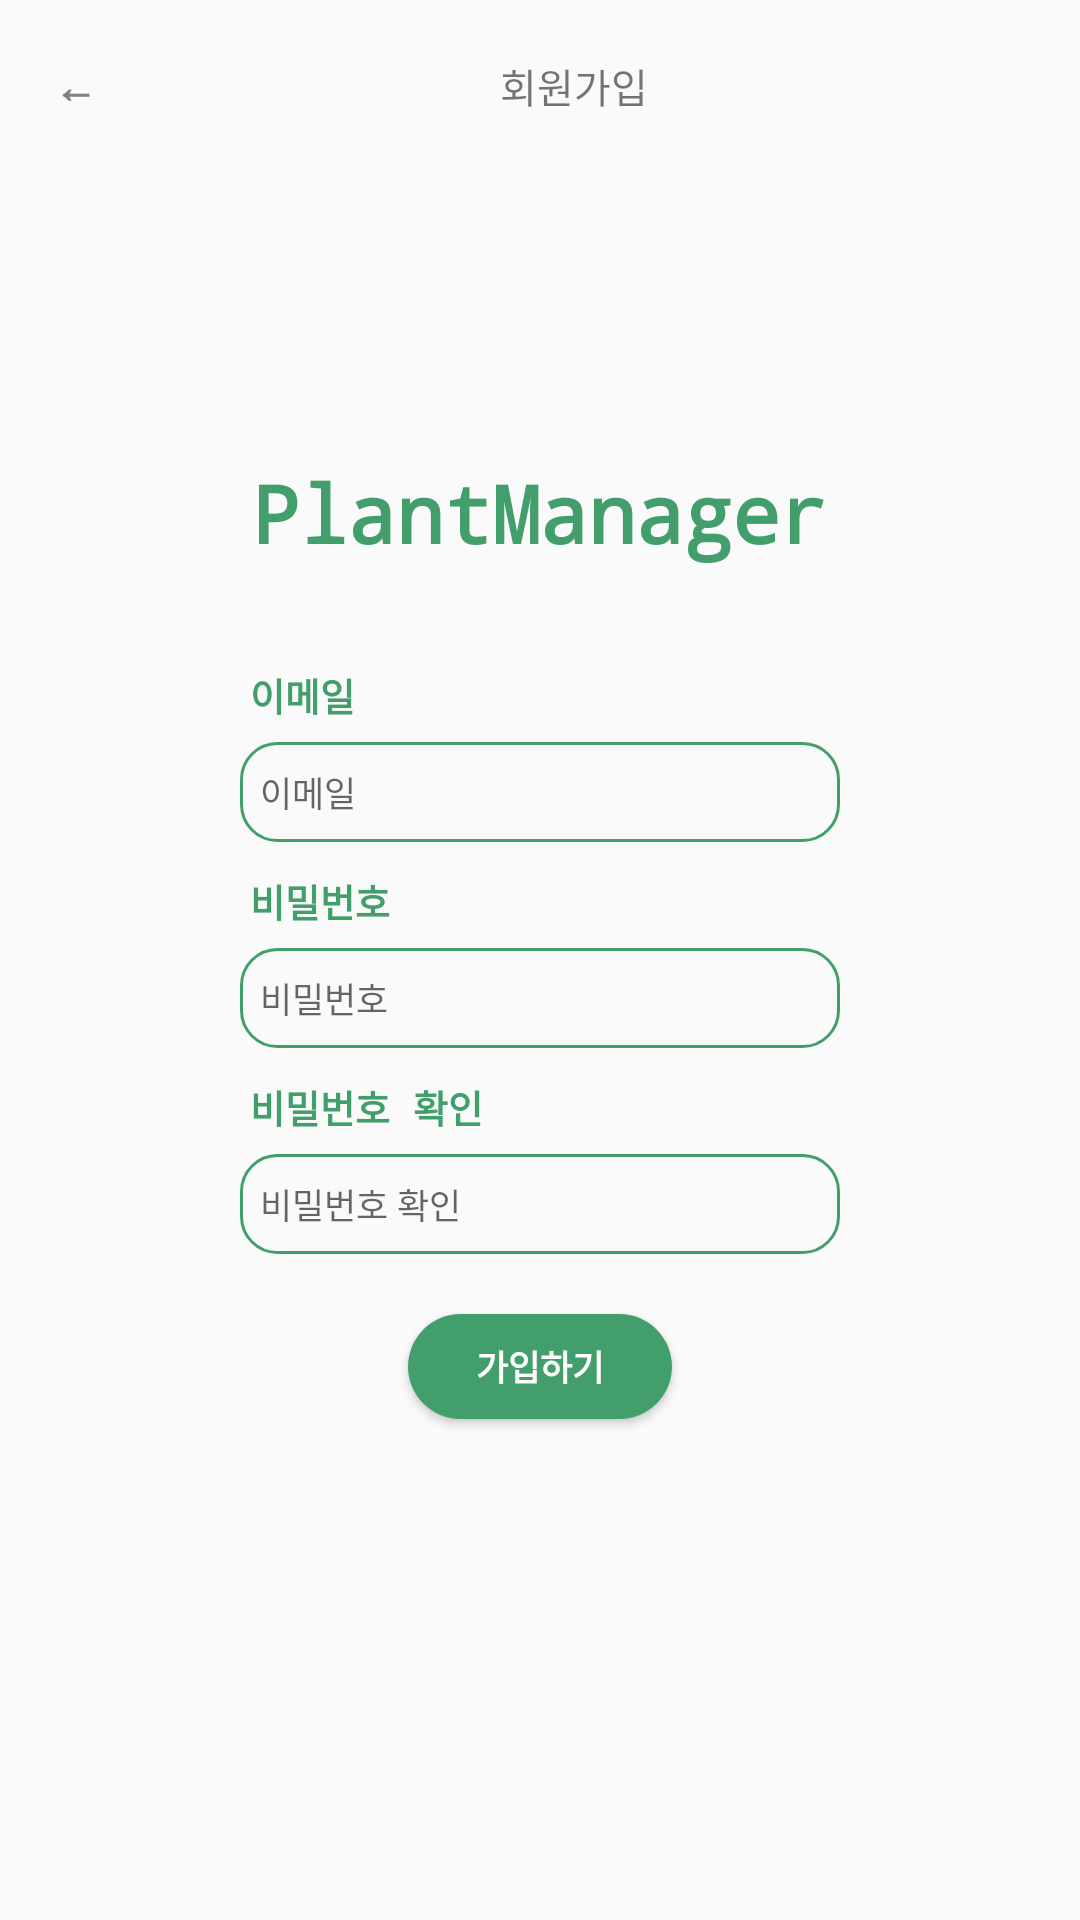

Write the Android layout XML for this screen, with the resource values it uses.
<!-- AndroidManifest.xml: application theme Theme.Plants_pro -->
<!-- res/layout/register.xml -->
<?xml version="1.0" encoding="utf-8"?>
<LinearLayout xmlns:android="http://schemas.android.com/apk/res/android"
    android:layout_width="match_parent"
    android:layout_height="match_parent"
    android:orientation="vertical">

    <LinearLayout
        android:layout_marginTop="15px"
        android:layout_width="wrap_content"
        android:layout_height="wrap_content">
        <Button
            android:id="@+id/btnReturn2"
            android:layout_width="50dp"
            android:layout_height="wrap_content"
            android:background="#00ff0000"
            android:text="←"
            android:textColor="#828282"
            android:textSize="43px"
            android:textStyle="bold" />
        <TextView
            android:layout_width="wrap_content"
            android:layout_height="wrap_content"
            android:layout_marginLeft="350px"
            android:layout_marginRight="280px"
            android:text="회원가입"
            android:textSize="40px" />
    </LinearLayout>

    <TextView
        android:layout_width="wrap_content"
        android:layout_height="wrap_content"
        android:layout_gravity="center"
        android:fontFamily="monospace"
        android:paddingTop="300px"
        android:text="PlantManager"
        android:textColor="#429F6B"
        android:textSize="80px"
        android:textStyle="bold" />

    <TextView
        android:layout_width="wrap_content"
        android:layout_height="wrap_content"
        android:fontFamily="monospace"
        android:layout_marginLeft="250px"
        android:layout_marginBottom="20px"
        android:paddingTop="100px"
        android:text="이메일"
        android:textColor="#429F6B"
        android:textSize="38px"
        android:textStyle="bold" />

    <EditText
        android:id="@+id/edtID"
        android:layout_width="600px"
        android:layout_height="100px"
        android:layout_gravity="center"
        android:paddingLeft="20px"
        android:background="@drawable/button_border3"
        android:ems="10"
        android:hint="이메일"
        android:textSize="35px"
        android:inputType="textPersonName" />

    <TextView
        android:layout_width="wrap_content"
        android:layout_height="wrap_content"
        android:fontFamily="monospace"
        android:layout_marginLeft="250px"
        android:layout_marginBottom="20px"
        android:paddingTop="30px"
        android:text="비밀번호"
        android:textColor="#429F6B"
        android:textSize="38px"
        android:textStyle="bold" />

    <EditText
        android:id="@+id/edtPassword"
        android:layout_width="600px"
        android:layout_height="100px"
        android:layout_gravity="center"
        android:paddingLeft="20px"
        android:background="@drawable/button_border3"
        android:ems="10"
        android:hint="비밀번호"
        android:textSize="35px"
        android:inputType="textPersonName" />

    <TextView
        android:layout_width="wrap_content"
        android:layout_height="wrap_content"
        android:fontFamily="monospace"
        android:layout_marginLeft="250px"
        android:layout_marginBottom="20px"
        android:paddingTop="30px"
        android:text="비밀번호 확인"
        android:textColor="#429F6B"
        android:textSize="38px"
        android:textStyle="bold" />

    <EditText
        android:id="@+id/edtChkPW"
        android:layout_width="600px"
        android:layout_height="100px"
        android:layout_gravity="center"
        android:paddingLeft="20px"
        android:background="@drawable/button_border3"
        android:ems="10"
        android:hint="비밀번호 확인"
        android:textSize="35px"
        android:inputType="textPassword" />

    <Button
        android:id="@+id/btnNew"
        android:layout_width="wrap_content"
        android:layout_height="35dp"
        android:layout_marginTop="60px"
        android:layout_gravity="center"
        android:background="@drawable/dialog_btn"
        android:text="가입하기"
        android:textColor="@color/white"
        android:textSize="35px"
        android:textStyle="bold" />

</LinearLayout>
<!-- resources referenced by this layout -->
<resources>
  <!-- drawable button_border3 (drawable) -->
  <?xml version="1.0" encoding="utf-8"?>
  <shape xmlns:android="http://schemas.android.com/apk/res/android"
      android:padding="10dp"
      android:shape="rectangle" >
      <stroke android:width = "1dp" android:color = "#429F6B"/>
      <corners
          android:bottomLeftRadius="12dp"
          android:bottomRightRadius="12dp"
          android:topLeftRadius="12dp"
          android:topRightRadius="12dp" />
  </shape>
  <!-- drawable dialog_btn (drawable) -->
  <?xml version="1.0" encoding="utf-8"?>
  <shape xmlns:android="http://schemas.android.com/apk/res/android"
      android:padding="10dp"
      android:shape="rectangle" >
      <solid android:width = "3dp" android:color = "#429F6B"/>
      <corners
          android:bottomLeftRadius="100dp"
          android:bottomRightRadius="100dp"
          android:topLeftRadius="100dp"
          android:topRightRadius="100dp" />
  </shape>
  <style name="Theme.Plants_pro" parent="Theme.AppCompat.Light.NoActionBar">
          
          <item name="colorPrimary">#429F6B</item>
          <item name="colorPrimaryVariant">#429F6B</item>
          <item name="colorOnPrimary">@color/white</item>
          
          <item name="colorSecondary">@color/teal_200</item>
          <item name="colorSecondaryVariant">@color/teal_700</item>
          <item name="colorOnSecondary">@color/black</item>
          <item name="windowNoTitle">true</item>
          
          <item name="android:statusBarColor" tools:targetApi="l">?attr/colorPrimaryVariant</item>
          
      </style>
  <!-- not gathered from this repository: default colours our renderer supplied (Android Studio template values) -->
  <color name="teal_200">#FF03DAC5</color>
  <color name="teal_700">#FF018786</color>
  <color name="black">#FF000000</color>
  <color name="white">#FFFFFFFF</color>
</resources>
